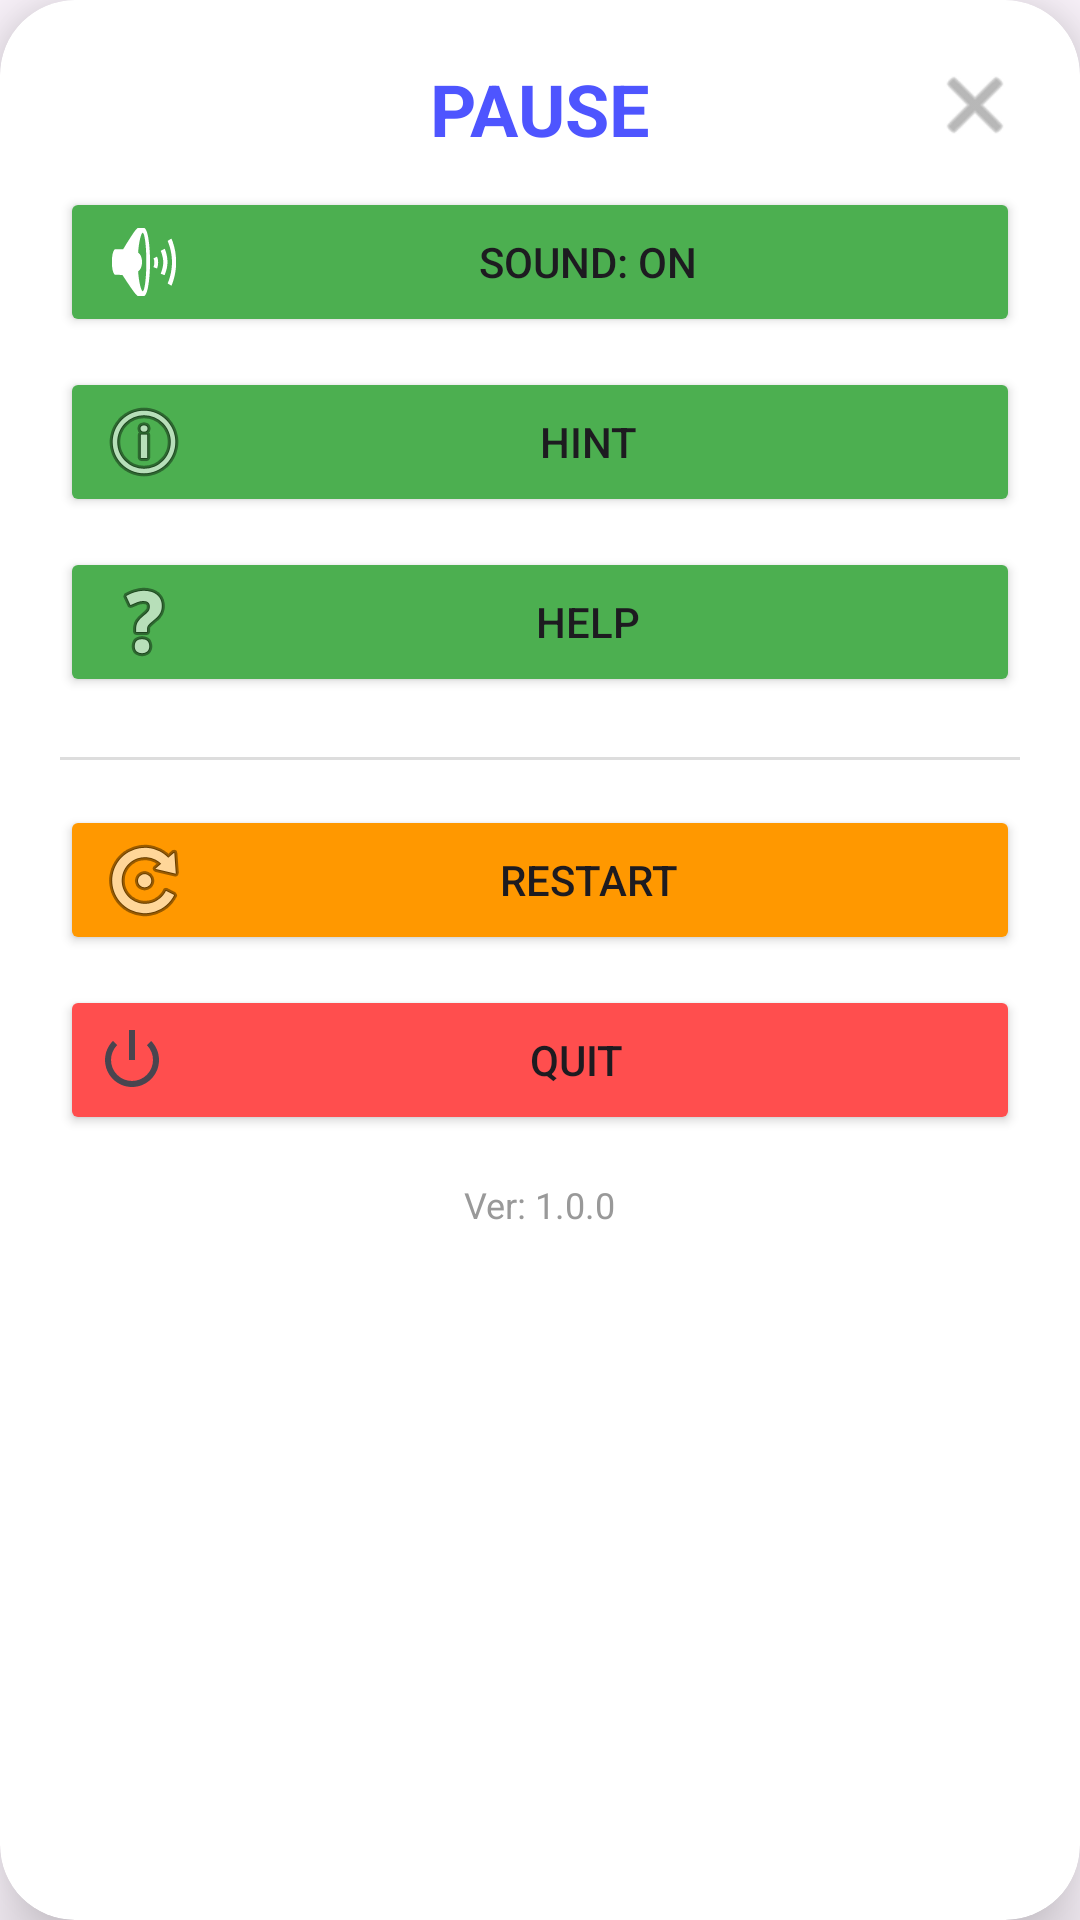

Layout XML and referenced resources for this Android screen:
<!-- AndroidManifest.xml: application theme Theme.BubbleFirePro -->
<!-- res/layout/pause_dialog.xml -->
<?xml version="1.0" encoding="utf-8"?>
<androidx.cardview.widget.CardView xmlns:android="http://schemas.android.com/apk/res/android"
    xmlns:app="http://schemas.android.com/apk/res-auto"
    android:layout_width="300dp"
    android:layout_height="wrap_content"
    android:layout_gravity="center"
    app:cardCornerRadius="25dp"
    app:cardElevation="15dp"
    app:cardBackgroundColor="#FFFFFF">

    <LinearLayout
        android:layout_width="match_parent"
        android:layout_height="wrap_content"
        android:orientation="vertical"
        android:padding="20dp"
        android:gravity="center">

        <RelativeLayout
            android:layout_width="match_parent"
            android:layout_height="wrap_content"
            android:layout_marginBottom="10dp">
            <TextView
                android:layout_width="wrap_content"
                android:layout_height="wrap_content"
                android:text="PAUSE"
                android:textColor="#4E55FF"
                android:textSize="24sp"
                android:textStyle="bold"
                android:layout_centerHorizontal="true"/>
            <ImageView
                android:id="@+id/btnClosePause"
                android:layout_width="30dp"
                android:layout_height="30dp"
                android:layout_alignParentEnd="true"
                android:src="@android:drawable/ic_menu_close_clear_cancel"
                app:tint="#888888"
                android:clickable="true"
                android:focusable="true" />
        </RelativeLayout>

        <Button
            android:id="@+id/btnSound"
            android:layout_width="match_parent"
            android:layout_height="50dp"
            android:text="Sound: ON"
            android:drawableStart="@android:drawable/ic_lock_silent_mode_off"
            android:backgroundTint="#4CAF50"
            android:layout_marginBottom="10dp"
            app:cornerRadius="15dp" />

        <Button
            android:id="@+id/btnHint"
            android:layout_width="match_parent"
            android:layout_height="50dp"
            android:text="Hint"
            android:drawableStart="@android:drawable/ic_menu_info_details"
            android:backgroundTint="#4CAF50"
            android:layout_marginBottom="10dp"
            app:cornerRadius="15dp" />

        <Button
            android:id="@+id/btnHelp"
            android:layout_width="match_parent"
            android:layout_height="50dp"
            android:text="Help"
            android:drawableStart="@android:drawable/ic_menu_help"
            android:backgroundTint="#4CAF50"
            android:layout_marginBottom="10dp"
            app:cornerRadius="15dp" />

        <View
            android:layout_width="match_parent"
            android:layout_height="1dp"
            android:background="#DDDDDD"
            android:layout_marginTop="10dp"
            android:layout_marginBottom="15dp"/>

        <Button
            android:id="@+id/btnRestart"
            android:layout_width="match_parent"
            android:layout_height="50dp"
            android:text="Restart"
            android:drawableStart="@android:drawable/ic_menu_rotate"
            android:backgroundTint="#FF9800"
            android:layout_marginBottom="10dp"
            app:cornerRadius="15dp" />

        <Button
            android:id="@+id/btnQuitPause"
            android:layout_width="match_parent"
            android:layout_height="50dp"
            android:text="Quit"
            android:drawableStart="@android:drawable/ic_lock_power_off"
            android:backgroundTint="#FF4E4E"
            app:cornerRadius="15dp" />

        <TextView
            android:layout_width="wrap_content"
            android:layout_height="wrap_content"
            android:text="Ver: 1.0.0"
            android:textColor="#999999"
            android:textSize="12sp"
            android:layout_marginTop="15dp"/>

    </LinearLayout>
</androidx.cardview.widget.CardView>
<!-- resources referenced by this layout -->
<resources>
  <style name="Theme.BubbleFirePro" parent="Base.Theme.BubbleFirePro" />
  <style name="Base.Theme.BubbleFirePro" parent="Theme.Material3.DayNight.NoActionBar">
          
          
      </style>
</resources>
